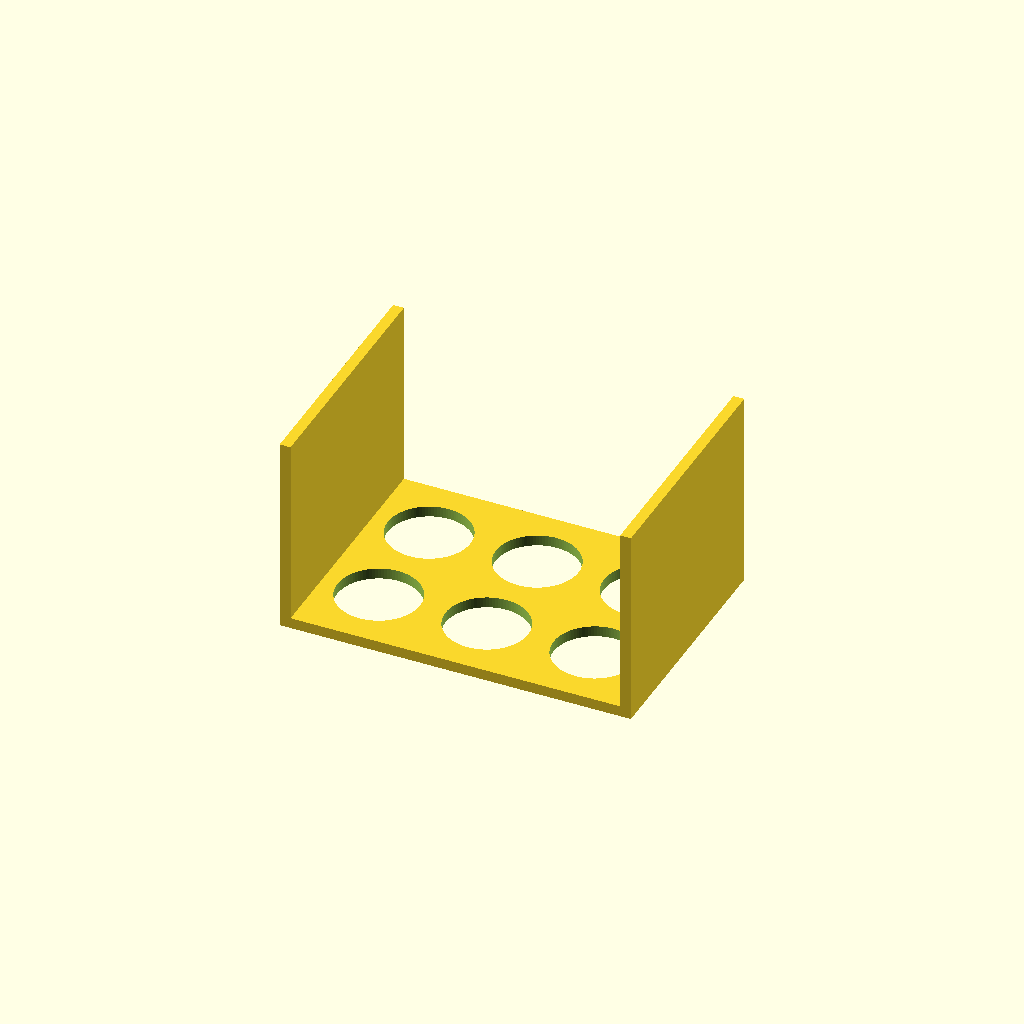
Cell 1: the model at its default parameters.
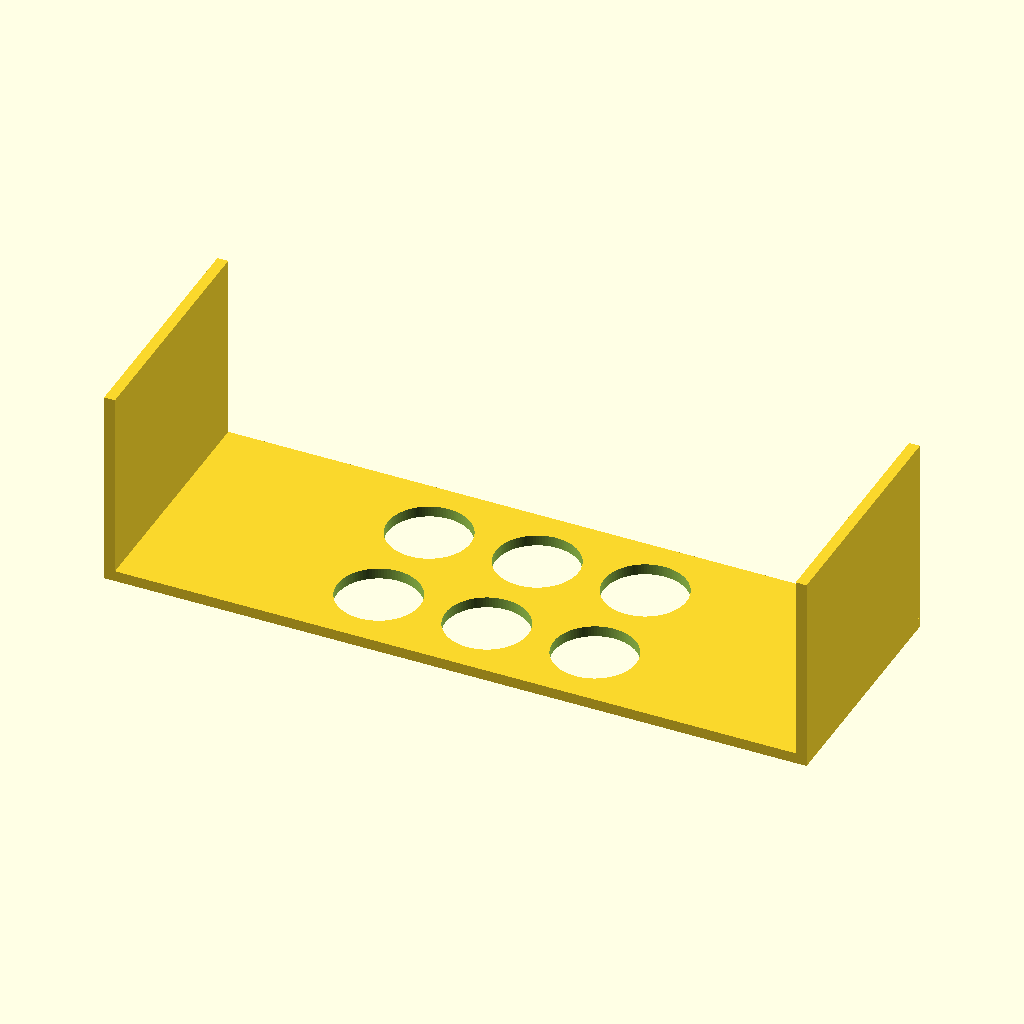
Cell 2: the same model with plate_x = 260.
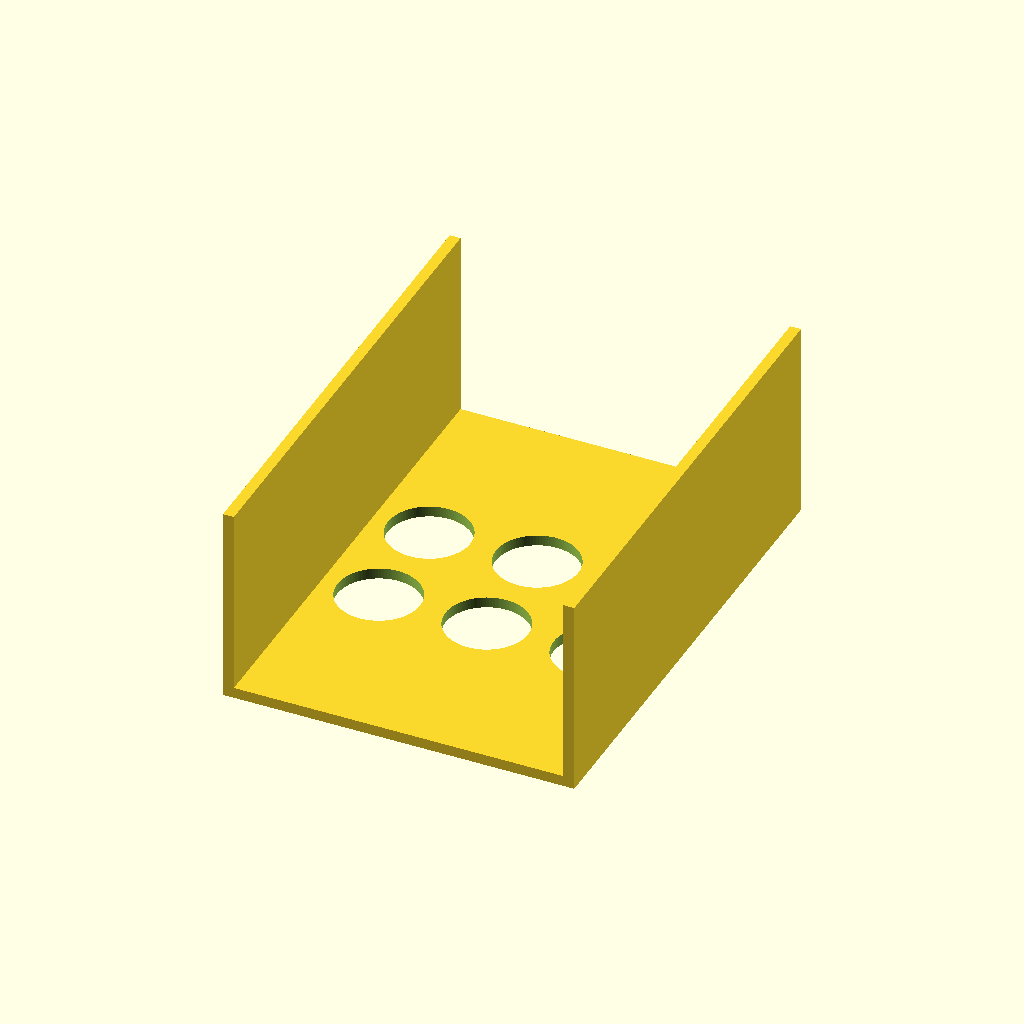
Cell 3: the same model with plate_y = 180.
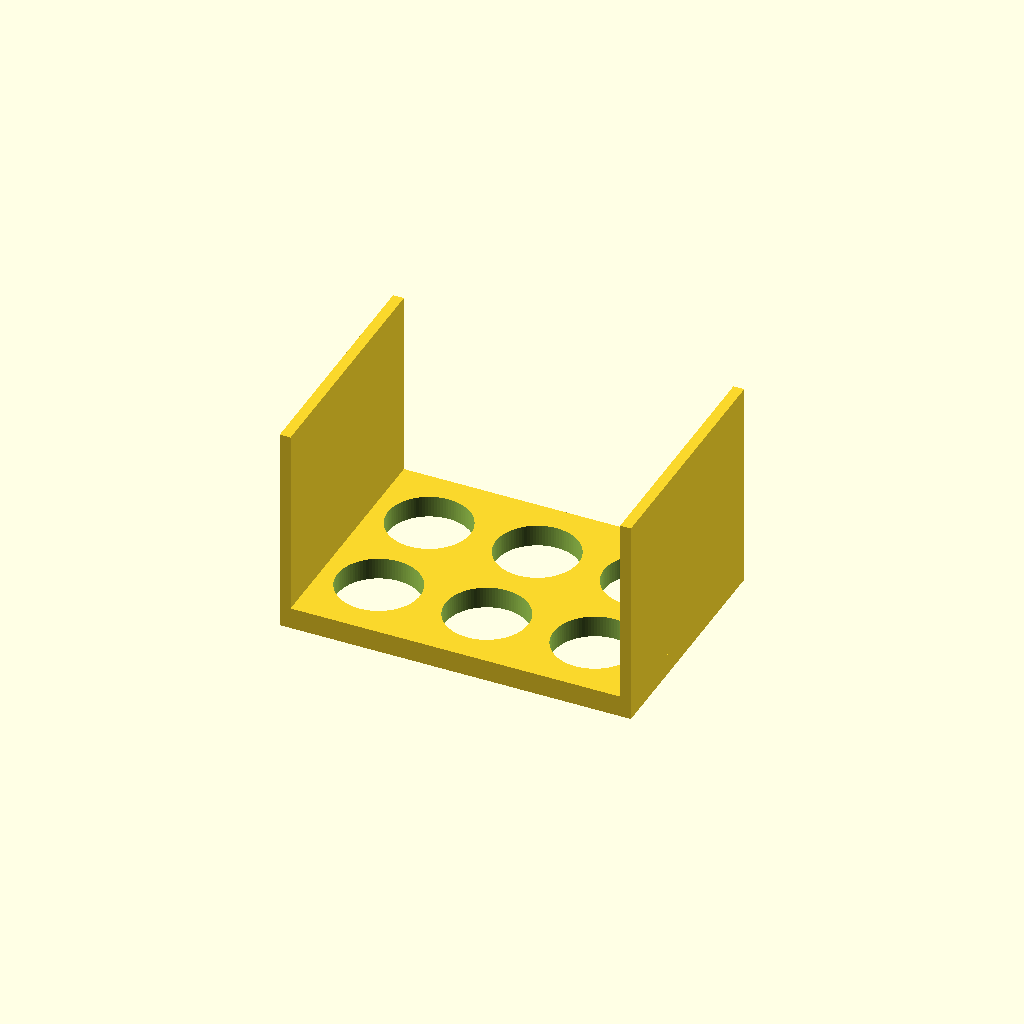
Cell 4: the same model with plate_t = 8.
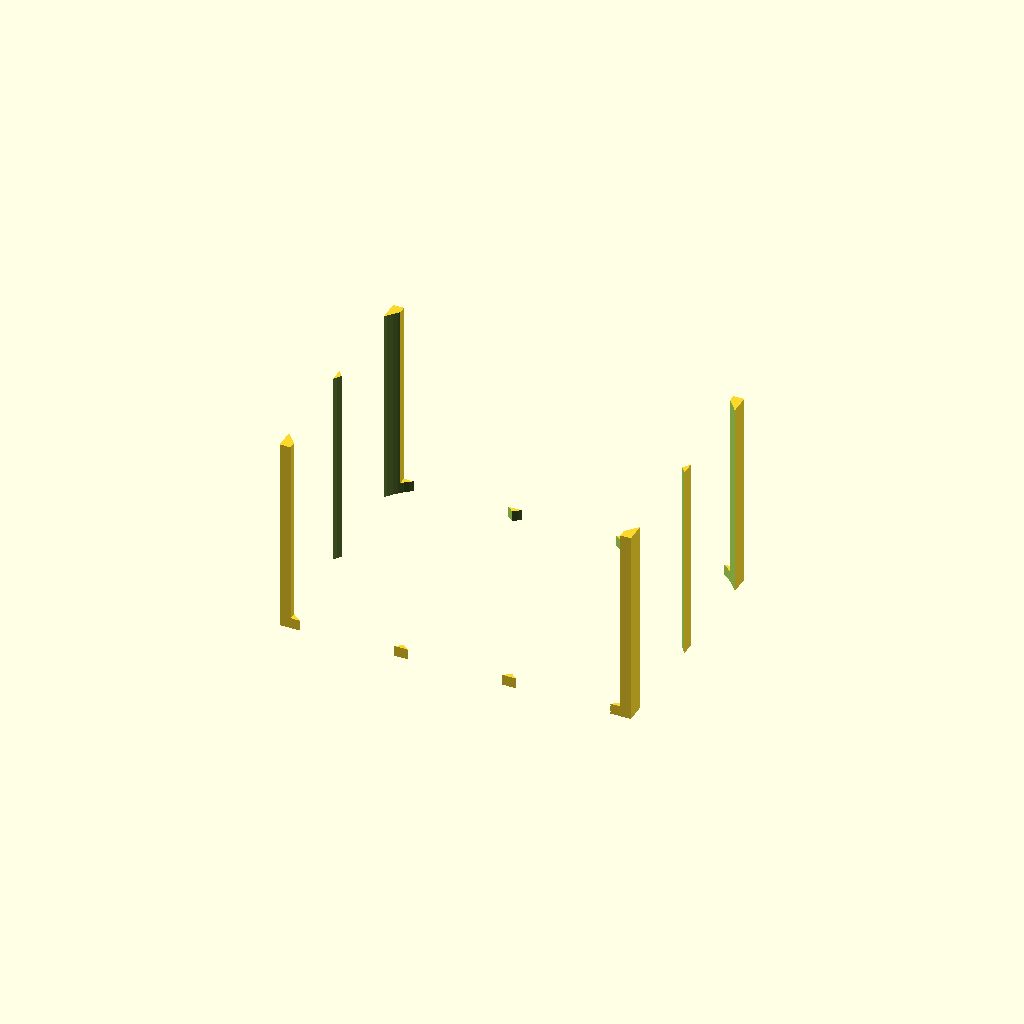
Cell 5: hole_d = 61 (everything else at default).
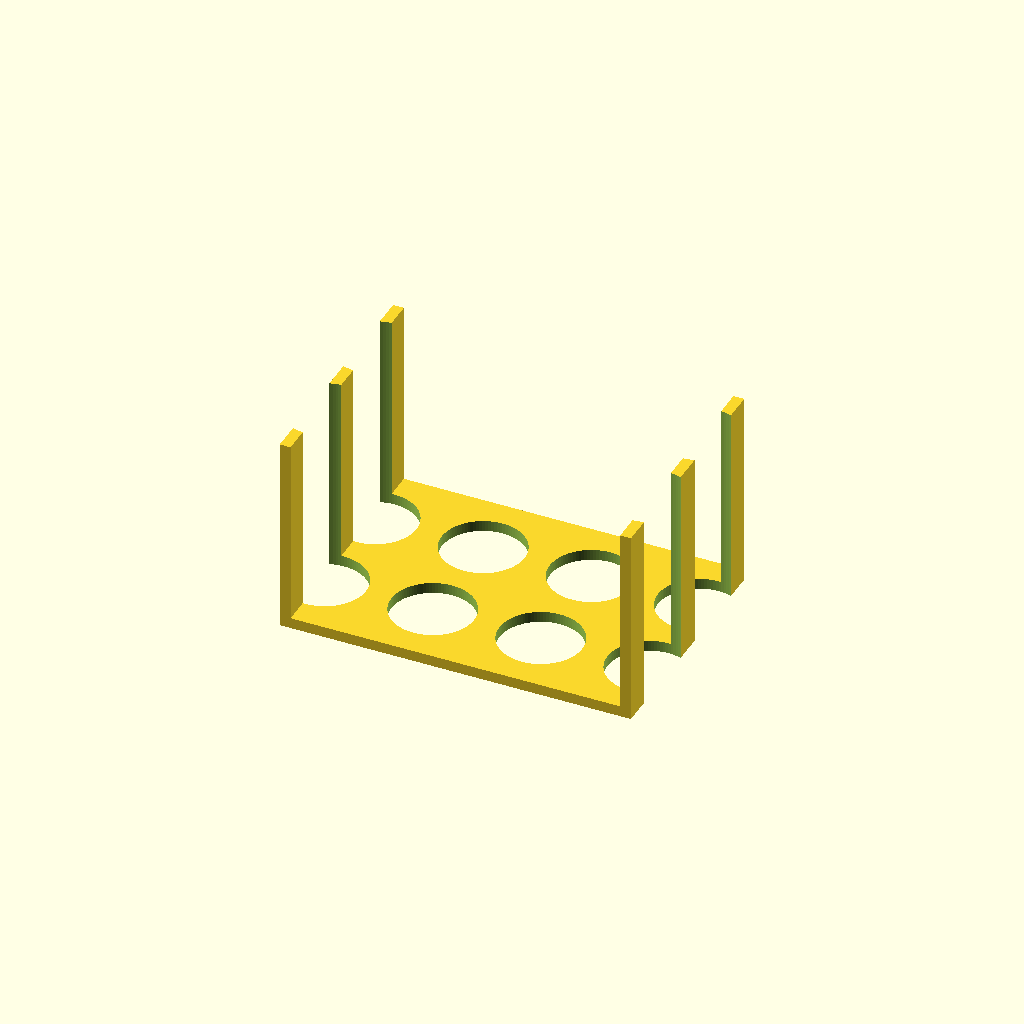
Cell 6 — hole_nx set to 6, the other parameters unchanged.
One fixed orthographic camera (rotation 55°, 0°, 25°; colour scheme Cornfield) for every cell.
Source of the model, bench/results/gpu-v6-g0/code/scadcoder-v6/conical_rack_50ml_s1_a0.scad:
// Rack for six 50 mL conical (Falcon-type) tubes
// Print orientation: flat plate on bed, walls up. After printing, flip over.
// Units: mm

// ---- Parameters ----
plate_x      = 130;   // plate length (X)
plate_y      = 90;    // plate width (Y)
plate_t      = 4;     // plate thickness (Z)

hole_d       = 30.5;  // tube hole diameter
hole_nx      = 3;     // holes along X
hole_ny      = 2;     // holes along Y
hole_pitch   = 40;    // centre-to-centre spacing (X and Y)

wall_t       = 4;     // wall thickness (Y)
wall_h       = 70;    // wall height from top of plate (Z)

eps          = 0.5;   // cutter overshoot past faces

$fn = 96;

// ---- Model ----
difference() {
    union() {
        // Base plate
        translate([-plate_x/2, -plate_y/2, 0])
            cube([plate_x, plate_y, plate_t]);

        // Two long-edge walls, open at short ends
        for (sx = [-1, 1])
            translate([sx > 0 ? plate_x/2 - wall_t : -plate_x/2,
                       -plate_y/2, 0])
                cube([wall_t, plate_y, plate_t + wall_h]);
    }

    // Tube holes through plate and walls
    for (i = [0 : hole_nx - 1])
        for (j = [0 : hole_ny - 1])
            translate([(i - (hole_nx - 1)/2) * hole_pitch,
                       (j - (hole_ny - 1)/2) * hole_pitch,
                       -eps])
                cylinder(d = hole_d, h = plate_t + wall_h + 2*eps);
}
Customizer parameters (derived from the source; name, type, default, range or options):
plate_x: number, default 130
plate_y: number, default 90
plate_t: number, default 4
hole_d: number, default 30.5
hole_nx: number, default 3
hole_ny: number, default 2
hole_pitch: number, default 40
wall_t: number, default 4
wall_h: number, default 70
eps: number, default 0.5
